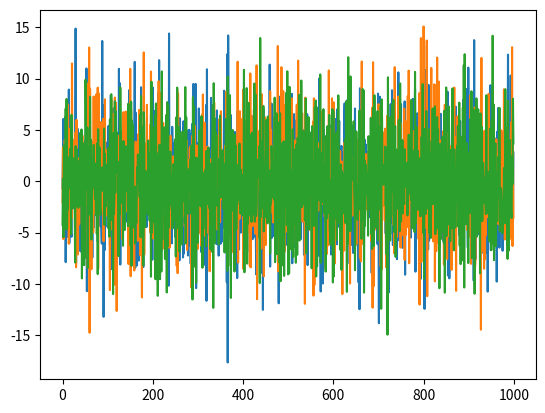

Source code (Python):
# Based on:
# https://github.com/openai/baselines/blob/master/baselines/ddpg/noise.py

import numpy as np

class OUNoise:
    """Ornstein-Uhlenbeck process."""

    def __init__(self, action_dimension, mu=None, theta=1.5, sigma=4):
        """Initialize parameters and noise process."""
        self.action_dimension = action_dimension
        self.mu = mu if mu is not None else np.zeros(self.action_dimension)
        self.theta = theta
        self.sigma = sigma
        self.state = np.ones(self.action_dimension) * self.mu
        self.reset()

    def reset(self):
        """Reset the internal state (= noise) to mean (mu)."""        
        self.state = self.mu

    def sample(self):
        """Update internal state and return it as a noise sample."""
        x = self.state
        dx = self.theta * (self.mu - x) + self.sigma * np.random.randn(len(x))
        self.state = x + dx
        return self.state

if __name__ == '__main__':
    ou = OUNoise(3)
    states = []
    for i in range(1000):
        states.append(ou.sample())

    import matplotlib.pyplot as plt
    plt.plot(states)
    plt.show()
